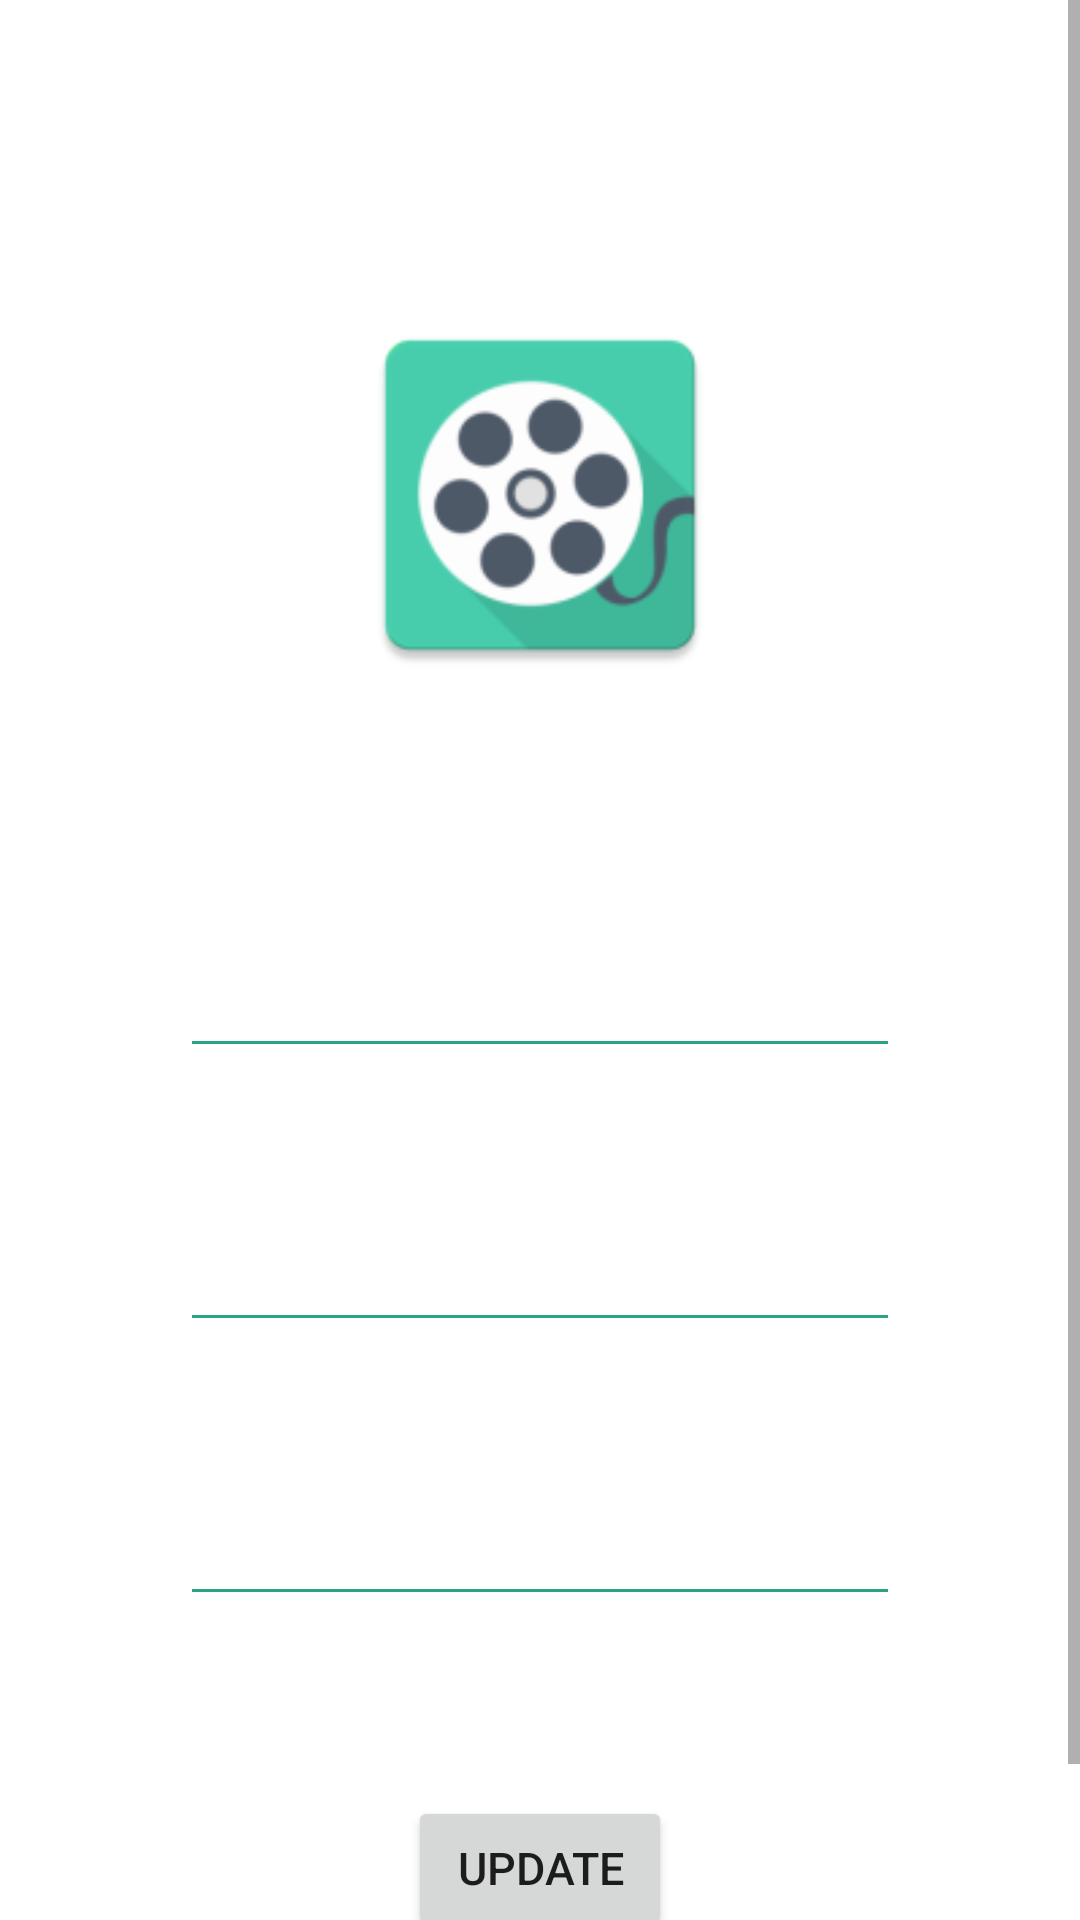

Write the Android layout XML for this screen, with the resource values it uses.
<!-- AndroidManifest.xml: application theme Theme.TopMovies -->
<!-- res/layout/cprofile_layout.xml -->
<?xml version="1.0" encoding="utf-8"?>
<ScrollView xmlns:android="http://schemas.android.com/apk/res/android"
    android:layout_width="match_parent"
    android:layout_height="match_parent"
    android:background="@drawable/bc_start">

    <RelativeLayout
        android:layout_width="match_parent"
        android:layout_height="match_parent"
        android:background="@drawable/bc_start"
        android:padding="50dp">

        <ImageView
            android:id="@+id/imageView_cpUserImage"
            android:layout_width="130dp"
            android:layout_height="130dp"
            android:layout_centerHorizontal="true"
            android:layout_marginTop="50dp"
            android:clickable="true"
            android:src="@mipmap/ic_launcher" />

        <TextView
            android:id="@+id/textView_cImage"
            android:layout_width="match_parent"
            android:layout_height="wrap_content"
            android:layout_below="@+id/imageView_cpUserImage"
            android:layout_marginTop="8dp"
            android:text="@string/textView_cImage"
            android:textAlignment="center"
            android:textColor="@color/white"
            android:textSize="16dp" />

        <EditText
            android:id="@+id/editText_cName"
            android:layout_width="wrap_content"
            android:layout_height="wrap_content"
            android:layout_below="@id/textView_cImage"
            android:layout_marginStart="10dp"
            android:layout_marginTop="55dp"
            android:layout_marginEnd="10dp"
            android:backgroundTint="@color/cyan"
            android:ems="20"
            android:hint="@string/hintName"
            android:imeOptions="actionNext"
            android:inputType="textPersonName"
            android:textColor="@color/white"
            android:textColorHint="@color/white" />

        <EditText
            android:id="@+id/editText_cLastName"
            android:layout_width="wrap_content"
            android:layout_height="wrap_content"
            android:layout_below="@id/editText_cName"
            android:layout_marginStart="10dp"
            android:layout_marginTop="50dp"
            android:layout_marginEnd="10dp"
            android:backgroundTint="@color/cyan"
            android:ems="20"
            android:hint="@string/hintLastName"
            android:imeOptions="actionNext"
            android:inputType="textPersonName"
            android:textColor="@color/white"
            android:textColorHint="@color/white" />

        <EditText
            android:id="@+id/editText_cEmail"
            android:layout_width="wrap_content"
            android:layout_height="wrap_content"
            android:layout_below="@id/editText_cLastName"
            android:layout_marginStart="10dp"
            android:layout_marginTop="50dp"
            android:layout_marginEnd="10dp"
            android:backgroundTint="@color/cyan"
            android:ems="20"
            android:hint="@string/hintEmail"
            android:imeOptions="actionDone"
            android:inputType="textEmailAddress"
            android:textColor="@color/white"
            android:textColorHint="@color/white" />

        <Button
            android:id="@+id/button_UpdateProfile"
            android:layout_width="wrap_content"
            android:layout_height="wrap_content"
            android:layout_below="@id/editText_cEmail"
            android:layout_centerHorizontal="true"
            android:layout_marginTop="60dp"
            android:text="@string/button_UpdateProfile"
            android:textSize="15dp" />

        <ProgressBar
            android:id="@+id/progressBar_ChangeProfile"
            style="?android:attr/progressBarStyleLarge"
            android:layout_width="wrap_content"
            android:layout_height="wrap_content"
            android:layout_centerInParent="true"
            android:indeterminate="true"
            android:indeterminateTint="@color/cyan"
            android:indeterminateTintMode="src_atop"
            android:visibility="gone" />

    </RelativeLayout>

</ScrollView>
<!-- resources referenced by this layout -->
<resources>
  <color name="cyan">#2BA284</color>
  <color name="white">#FFFFFFFF</color>
  <!-- mipmap ic_launcher: png bitmap (mipmap-hdpi, 3509 bytes) -->
  <string name="button_UpdateProfile">UPDATE</string>
  <string name="hintEmail">Email</string>
  <string name="hintLastName">Last name</string>
  <string name="hintName">Name</string>
  <string name="textView_cImage">Click the image to change it</string>
  <style name="Theme.TopMovies" parent="Theme.MaterialComponents.DayNight.DarkActionBar">
          
          <item name="colorPrimary">@color/cyan</item>
          <item name="colorPrimaryVariant">@color/cyan_dark</item>
          <item name="colorOnPrimary">@color/white</item>
          
          <item name="colorSecondary">@color/teal_200</item>
          <item name="colorSecondaryVariant">@color/teal_700</item>
          <item name="colorOnSecondary">@color/black</item>
          
          <item name="android:statusBarColor" tools:targetApi="l">?attr/colorPrimaryVariant</item>
          
      </style>
  <color name="cyan_dark">#258E74</color>
  <color name="teal_200">#FF03DAC5</color>
  <color name="teal_700">#258E74</color>
  <color name="black">#FF000000</color>
</resources>
